Run: headless pygame with SDL's dummy video driver; simulated clock (each Clock.tick advances the game by its frame time, no real sleeping); random seed 0; keys injected as events and as key.get_pressed() state; no mouse input.
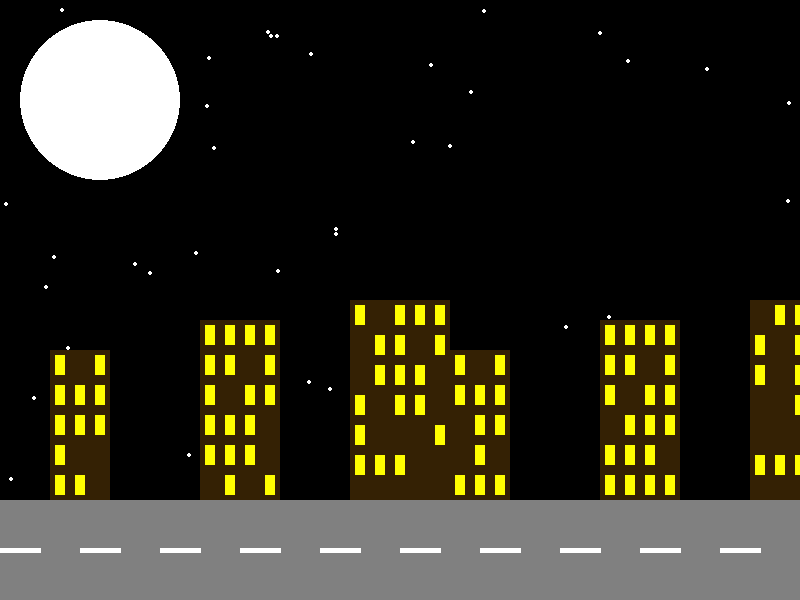
Frame 1 of 4 · flips 1–60 · no input
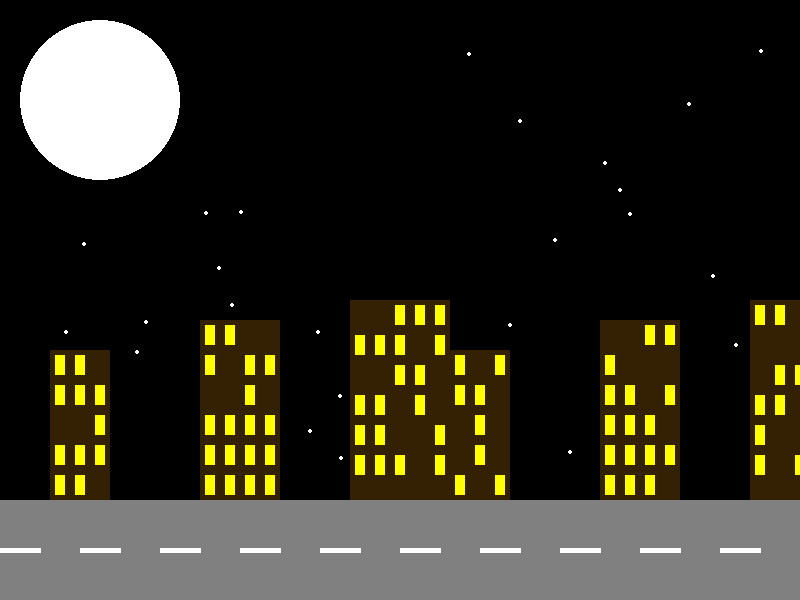
Frame 2 of 4 · flips 61–180 · tapped SPACE, RETURN · held RIGHT (→), D
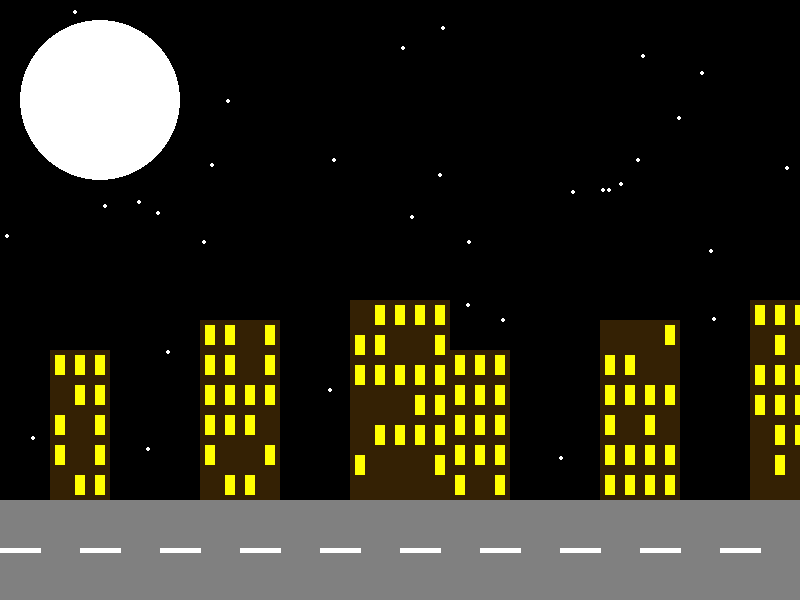
Frame 3 of 4 · flips 181–300 · held DOWN (↓), S
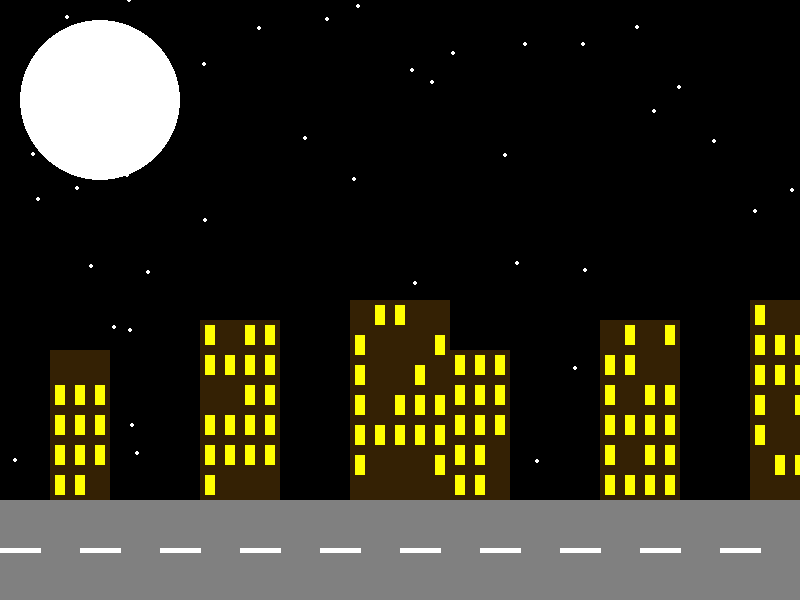
Frame 4 of 4 · flips 301–420 · held LEFT (←), A, UP (↑), W

The pygame program that drew these frames:

import pygame
import random


pygame.init()


WIDTH, HEIGHT = 800, 600
screen = pygame.display.set_mode((WIDTH, HEIGHT))
pygame.display.set_caption("Night City")


BLACK = (0, 0, 0)
WHITE = (255, 255, 255)
GREEN = (0, 255, 0)
CYAN = (0, 255, 255)
MAGENTA = (255, 0, 255)
YELLOW = (255, 255, 0)
RED = (255, 0, 0)
BLUE = (0, 0, 255)
BROWN = (52, 33, 4)
GRAY = (128, 128, 128)


def draw_stars():
    for _ in range(50):
        x = random.randint(0, WIDTH)
        y = random.randint(0, HEIGHT)
        pygame.draw.circle(screen, WHITE, (x, y), 2)


def draw_buildings():
    building_positions = [(50, HEIGHT - 250), (200, HEIGHT - 200), (350, HEIGHT - 300),
                          (450, HEIGHT - 250), (600, HEIGHT - 200), (750, HEIGHT - 300)]
    building_sizes = [(60, 150), (80, 180), (100, 200)]

    for i, (x, y) in enumerate(building_positions):
        building_width, building_height = building_sizes[i % 3] 
        building_bottom = HEIGHT - 100  
        pygame.draw.rect(screen, BROWN, (x, building_bottom - building_height, building_width, building_height)) 
        for window_x in range(x + 5, x + building_width - 5, 20):  
            for window_y in range(building_bottom - building_height + 5, building_bottom - 20, 30):
                if random.random() < 0.7:  
                    pygame.draw.rect(screen, YELLOW, (window_x, window_y, 10, 20))

def draw_moon():
    pygame.draw.circle(screen, WHITE, (100, 100), 80)


def draw_road():
    pygame.draw.rect(screen, GRAY, (0, HEIGHT - 100, WIDTH, 100))
    for i in range(0, WIDTH, 80): 
        pygame.draw.line(screen, WHITE, (i, HEIGHT - 50), (i + 40, HEIGHT - 50), 5)


def draw_sidewalk():
    pygame.draw.rect(screen, BLACK, (0, HEIGHT - 100, WIDTH, 20)) 


running = True
clock = pygame.time.Clock()  
while running:
    screen.fill(BLACK)  
    draw_stars() 
    draw_sidewalk()  
    draw_road()  
    draw_buildings()  
    draw_moon()  


    for event in pygame.event.get():
        if event.type == pygame.QUIT:
            running = False

    pygame.display.flip()  
    clock.tick(1)  


pygame.quit()
